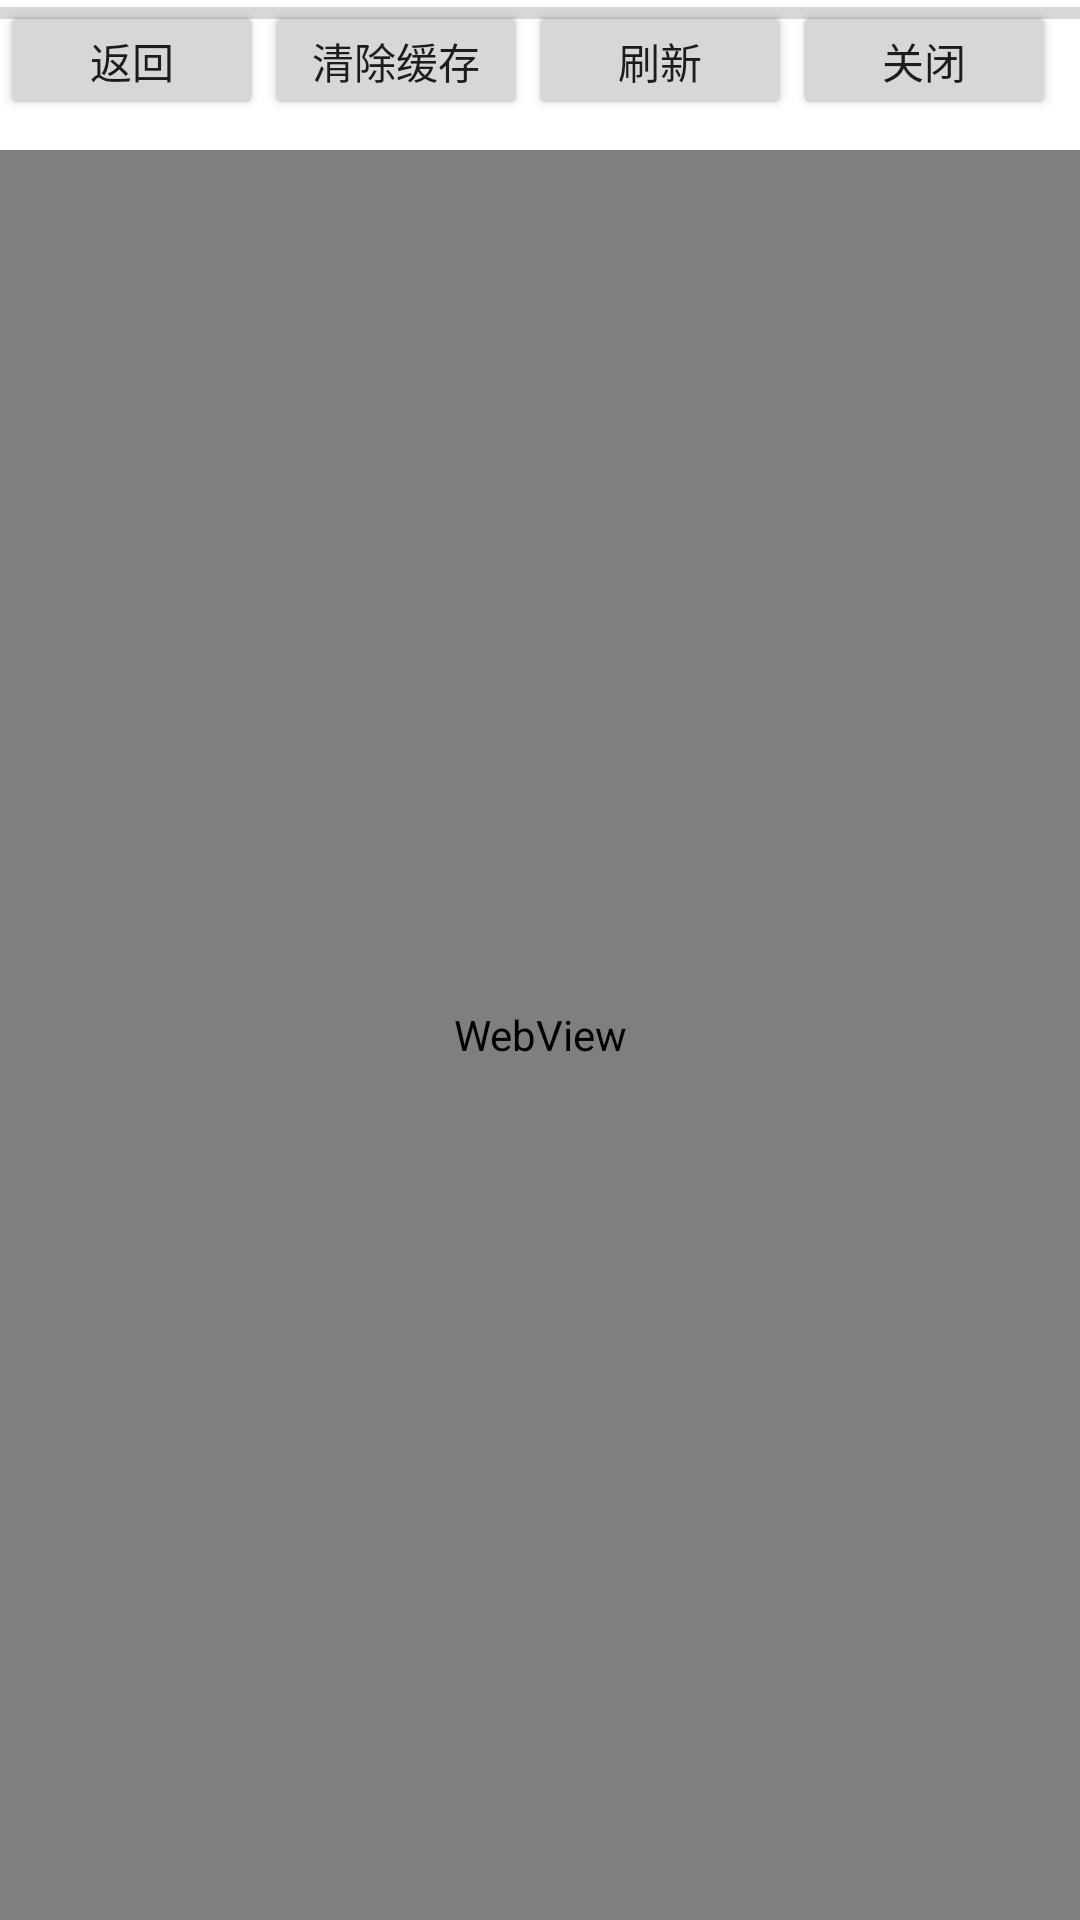

Android layout source for this screen:
<!-- AndroidManifest.xml: fallback theme Theme.MaterialComponents.DayNight.NoActionBar -->
<!-- res/layout/activity_wallet_webview.xml -->
<?xml version="1.0" encoding="utf-8"?>
<androidx.constraintlayout.widget.ConstraintLayout
    xmlns:android="http://schemas.android.com/apk/res/android"
    xmlns:tools="http://schemas.android.com/tools"
    android:layout_width="match_parent"
    android:layout_height="match_parent">
    <RelativeLayout
        android:layout_width="match_parent"
        android:layout_height="match_parent"
        >
        <LinearLayout
            android:layout_width="match_parent"
            android:layout_height="40dp"
           >
            <Button
                android:id="@+id/back"
                android:layout_width="wrap_content"
                android:layout_height="wrap_content"
                android:text="返回"
                tools:ignore="ButtonStyle" />
            <Button
                android:id="@+id/clean"
                android:layout_width="wrap_content"
                android:layout_height="wrap_content"
                android:text="清除缓存"
                tools:ignore="ButtonStyle"
                />
            <Button
                android:id="@+id/refresh"
                android:layout_width="wrap_content"
                android:layout_height="wrap_content"
                android:text="刷新"
                tools:ignore="ButtonStyle"
                />
            <Button
                android:id="@+id/close"
                android:layout_width="wrap_content"
                android:layout_height="wrap_content"
                android:text="关闭"
                tools:ignore="ButtonStyle"
                />
        </LinearLayout>
        <ProgressBar
            android:id="@+id/progressBar"
            style="?android:attr/progressBarStyleHorizontal"
            android:layout_width="match_parent"
            android:layout_height="5dip"
            android:layout_marginTop="2dp"
            tools:ignore="MissingConstraints" />
        <WebView
            android:id="@+id/web_view"
            android:layout_width="match_parent"
            android:layout_height="match_parent"
            android:layout_marginTop="50dp"
            tools:ignore="MissingConstraints">
        </WebView>

    </RelativeLayout>

</androidx.constraintlayout.widget.ConstraintLayout>
<!-- resources referenced by this layout -->
<resources>

</resources>
